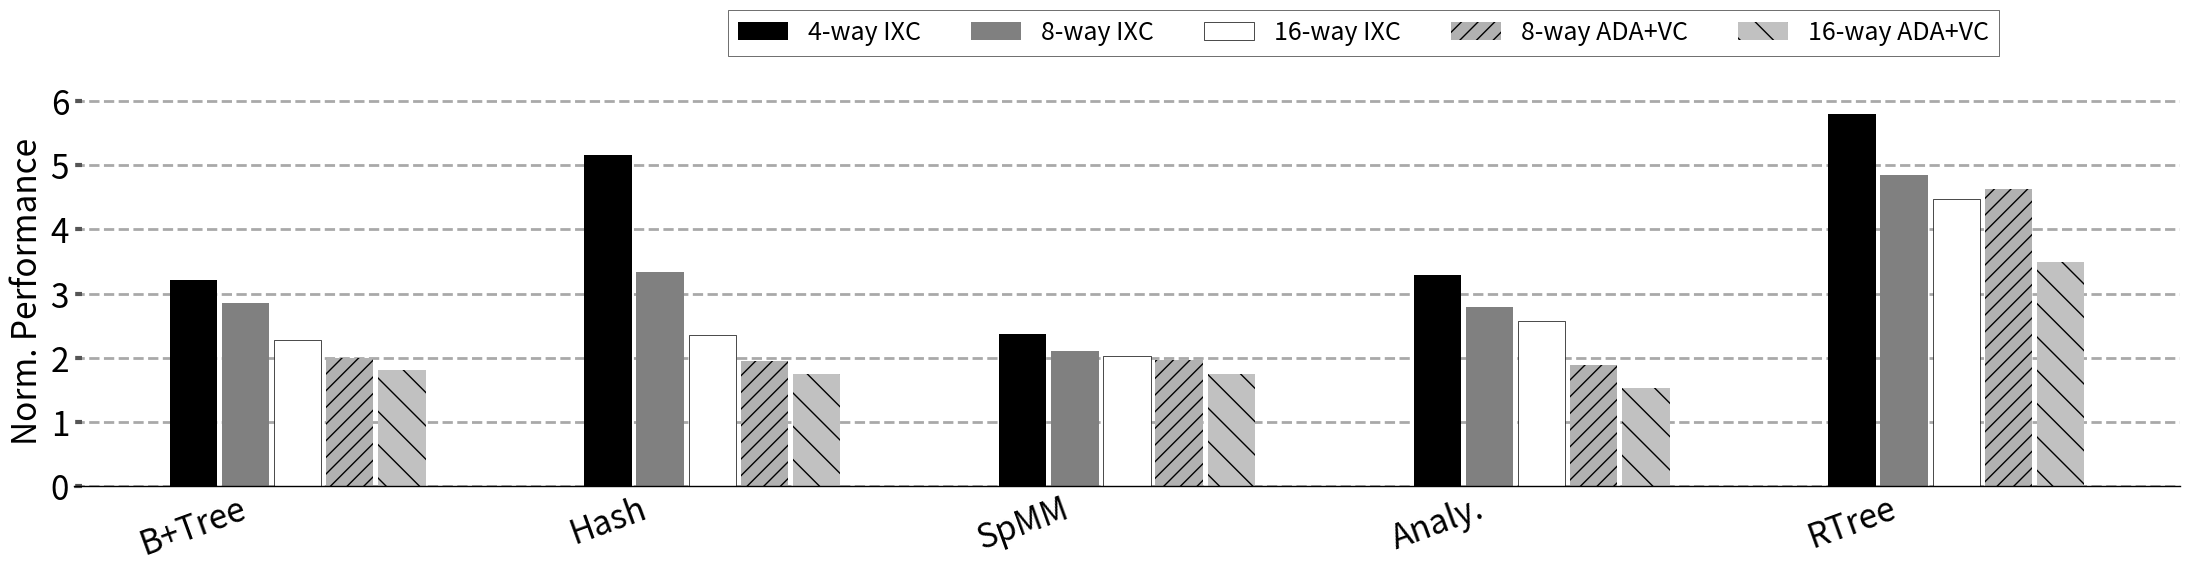

Recreate this plot in Python. (Note: this script raises an exception after producing the figure.)
import sys

import math


import matplotlib.pyplot as plt
import matplotlib as mpl
import matplotlib
import numpy as np
from matplotlib.backends.backend_pdf import PdfPages
from matplotlib.ticker import MultipleLocator
from random import randint
from matplotlib.backends.backend_pdf import PdfPages
from matplotlib.backends.backend_pdf import PdfPages
import matplotlib.ticker as ticker
import csv

print(sys.path)

# from palettable.colorbrewer.sequential import YlGnBu_5

mpl.rc('font', family='sans-serif')
matplotlib.style.use('ggplot')

font = 32
X_AXIS_name = []
X_AXIS = np.linspace(0.1, 0.9, 9)


stream = []
metal = []
cache = []

font = 24

BM_name = ["B+Tree", "Hash", "SpMM","Analy.","RTree"]
opt = ([0.39, 0.53, 0.56, 0.37,0.92])#miss rate
cache = ([0.67, 0.85,  0.89,0.65, 0.92])
xcache = ([0.82, 0.91, 0.61, 0.84,  0.94])
metal = (([60.8, 57.3, 62.1, 69.8, 52.7]))
sway_cache = ([52.3,47.6,60.1,53,23.1])
eway_cache = ([41.7,33.6,57.6,48.9,21.3])
fway_cache = ([37.1,21.8,51.3,41.6,17.8])
eway_cache_vc = ([49.6,42.1,67.8,54.3,26.7])
sway_cache_vc = ([59.6,58.7,68.9,71.2,31.6])
eway_cache_adapt = ([53.2,51.7,60.03,61.7,13.6])
sway_cache_adapt = ([62.8,61.7,63.6,80.4,25.6])
vc_32_eway=([59.6,57.3,61.6,72.3,22.34])
vc_32_sway = ([65.7,64.38, 69.5,89.37,29.62])
# nrm = [3.8, 4, 5, 2, 6.5,6]

opt1=([])
cache1=([])
metal1=([])
xcache1=([])#hit rate
sway_cache1=([0,0,0,0,0])
eway_cache1=([0,0,0,0,0])
fway_cache1=([0,0,0,0,0])

X_AXIS = np.linspace(1.5, len(BM_name), len(BM_name))


# # nrm[i]=10-nrm[i]

for i in range(len(vc_32_sway)):
    fway_cache[i]=fway_cache[i]/metal[i]
    eway_cache[i]=eway_cache[i]/metal[i]
    sway_cache[i]=sway_cache[i]/metal[i]
    vc_32_sway[i]=vc_32_sway[i]/metal[i]
    vc_32_eway[i]=vc_32_eway[i]/metal[i]

fig, ax = plt.subplots(figsize=(22, 6))
ax.set_facecolor('w')
ax.set_axisbelow(True)
ax.spines['bottom'].set_color('k')
plt.grid(linestyle='--', linewidth=2, which='major', color='darkgray')
plt.gca().xaxis.grid(False)
plt.gca().yaxis.grid(True)

ax.tick_params(axis='y', which='minor', left=False)
plt.tick_params(axis='both', which='major', direction='in', length=6, width=3)
plt.xticks(X_AXIS, ha='center', color='k', rotation=20)
plt.xticks(size=font, va="top")
plt.yticks(fontsize=font, color='k')


xticks_minor = [0]
ax.set_xticks(xticks_minor, minor=True)

ax.tick_params(axis='x', which='minor', direction='out', length=40, width=3)

plt.yticks(fontsize=font, color='k')

ax.set_xticklabels(BM_name)



# plt.bar([i +0.15 for i in X_AXIS], [prefetch[i] for i,X in  enumerate(prefetch)], hatch = "//",width  = 0.15, color = "#c5c5c5")

# bar1 = plt.bar([i -0.108 for i in X_AXIS], [metal[i]for i, X in enumerate(metal)], width=0.1,  hatch="//", color="#e9e9e9")
# plt.bar([i - 0.02 for i in X_AXIS], [xcache[i] for i, X in enumerate(xcache)], hatch=".", width=0.1, color="gray")
plt.bar([i + 0.0 for i in X_AXIS], [(1/fway_cache[i])*1.96 for i, X in enumerate(fway_cache)], hatch="--", width=0.1, color="black")
# plt.bar([i + 0.21 for i in X_AXIS], [cache[i]for i, X in enumerate(metal)], width=0.1, color="#b1b1b1")
plt.bar([i + 0.11 for i in X_AXIS], [(1/eway_cache[i])*1.96 for i, X in enumerate(eway_cache)], width=0.1, color="grey")
plt.bar([i + 0.22 for i in X_AXIS], [(1/sway_cache[i])*1.96 for i, X in enumerate(sway_cache)], width=0.1,color="white",edgecolor="black")
plt.bar([i + 0.33 for i in X_AXIS], [(1/vc_32_eway[i])*1.96 for i, X in enumerate(vc_32_eway)], width=0.1,color="#b1b1b1",hatch="//")
plt.bar([i + 0.44 for i in X_AXIS], [(1/vc_32_sway[i])*1.96 for i, X in enumerate(vc_32_sway)], width=0.1,color="#c1c1c1",hatch="\\")


# plt.bar([i + 0.33 for i in X_AXIS], [(metal[i]/eway_cache_vc[i])/1.37 for i,X in  enumerate(eway_cache_vc)], width=0.1, hatch="\\\\", color="#b1b1b1")
# plt.bar([i + 0.44 for i in X_AXIS], [(metal[i]/sway_cache_vc[i])/1.37 for i,X in  enumerate(sway_cache_vc)], width=0.1, hatch="//", color="#c1c1c1")
# plt.bar([i + 0.55 for i in X_AXIS], [(metal[i]/eway_cache_adapt[i])/1.37 for i,X in  enumerate(eway_cache_vc)], width=0.1, hatch="--", color="#d1d1d1")
# plt.bar([i + 0.66 for i in X_AXIS], [(metal[i]/sway_cache_adapt[i])/1.37 for i,X in  enumerate(eway_cache_vc)], width=0.1, hatch="**", color="#e1e1e1")

# plt.bar([i + 0.05 for i in X_AXIS], [X/cache[i] for i,X in  enumerate(stream)], hatch = "||", width  = 0.2, color = "#C5C5C5", height=1.6)
# plt.bar([i + 0.25 for i in X_AXIS], [X/stream[i] for i,X in  enumerate(stream)], hatch = "--", width  = 0.2, color = "#D3D3D3", height=1.6)

# plt.title('Runtime Comparision', size =font)

# k=0
# for i in bar1:
#     height = i.get_height()
#     plt.text(i.get_x() + i.get_width()/2.0, height, str(nrm[k]) + 'x', ha="center", va="bottom", fontsize=24, color="red", weight="bold")
#     k=k+1

legend = [ "4-way IXC", "8-way IXC", "16-way IXC","8-way ADA+VC", "16-way ADA+VC"]
plt.legend(legend, fontsize=18, loc='best', frameon=True,
           facecolor='w', edgecolor='k', fancybox=False, bbox_to_anchor=(0.92, 1.25), ncol=5)

plt.ylabel('Norm. Performance', size=font, color='k')
# plt.ylim(0, 3.0)


# plt.annotate("\nB+ Tree Search", (0.2, -0.2), xycoords='axes fraction',
#              textcoords='offset points', va='top', size=24, weight='bold')
# plt.annotate("SpMV",   (0.47,-0.2), xycoords='axes fraction', textcoords='offset points', va='top', size = font,weight='bold')
# plt.annotate("SpMM",   (0.9,-0.2), xycoords='axes fraction', textcoords='offset points', va='top', size = font,weight='bold')
plt.tight_layout()
# Uncomment to savefig
plt.savefig('./Plots/pdfs/sa_ixc_adaptive.pdf')
plt.show()
